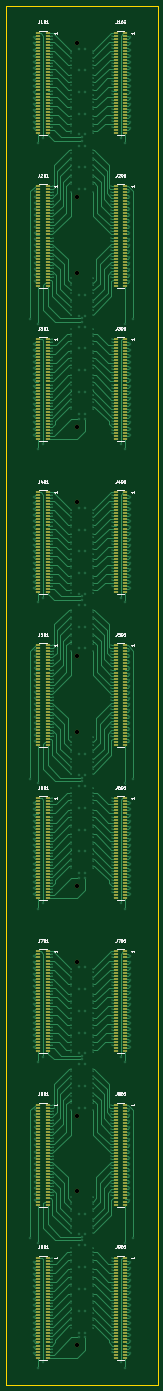
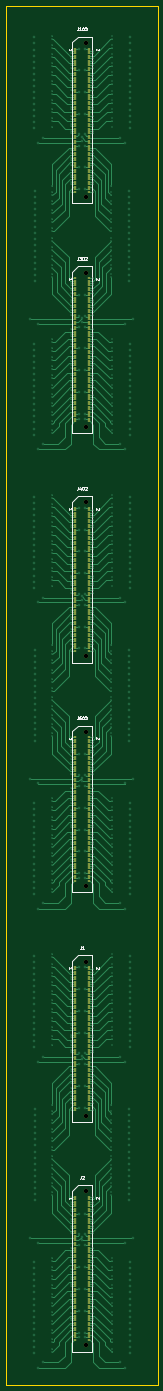
Circuit board: 9 layer files. Board 50.0 x 455.0 mm.
- bottom_copper: backplane-B_Cu.gbr (217830 bytes)
- bottom_mask: backplane-B_Mask.gbr (19601 bytes)
- bottom_silk: backplane-B_SilkS.gbr (10951 bytes)
- outline: backplane-Edge_Cuts.gbr (703 bytes)
- top_copper: backplane-F_Cu.gbr (308520 bytes)
- top_mask: backplane-F_Mask.gbr (33022 bytes)
- top_silk: backplane-F_SilkS.gbr (34365 bytes)
- inner_copper: backplane-In1_Cu.gbr (1542254 bytes)
- drill: backplane.drl (20109 bytes)

=== bottom_copper: backplane-B_Cu.gbr (217830 bytes, source omitted) ===
=== bottom_mask: backplane-B_Mask.gbr (19601 bytes, source omitted) ===
=== bottom_silk: backplane-B_SilkS.gbr (10951 bytes, source omitted) ===
=== outline: backplane-Edge_Cuts.gbr ===
%TF.GenerationSoftware,KiCad,Pcbnew,(5.1.9-0-10_14)*%
%TF.CreationDate,2021-05-27T09:53:40-04:00*%
%TF.ProjectId,backplane,6261636b-706c-4616-9e65-2e6b69636164,C*%
%TF.SameCoordinates,Original*%
%TF.FileFunction,Profile,NP*%
%FSLAX46Y46*%
G04 Gerber Fmt 4.6, Leading zero omitted, Abs format (unit mm)*
G04 Created by KiCad (PCBNEW (5.1.9-0-10_14)) date 2021-05-27 09:53:40*
%MOMM*%
%LPD*%
G01*
G04 APERTURE LIST*
%TA.AperFunction,Profile*%
%ADD10C,0.100000*%
%TD*%
G04 APERTURE END LIST*
D10*
X162500000Y-47500000D02*
X162500000Y-502500000D01*
X112500000Y-47500000D02*
X162500000Y-47500000D01*
X112500000Y-502500000D02*
X112500000Y-47500000D01*
X162500000Y-502500000D02*
X112500000Y-502500000D01*
M02*

=== top_copper: backplane-F_Cu.gbr (308520 bytes, source omitted) ===
=== top_mask: backplane-F_Mask.gbr (33022 bytes, source omitted) ===
=== top_silk: backplane-F_SilkS.gbr (34365 bytes, source omitted) ===
=== inner_copper: backplane-In1_Cu.gbr (1542254 bytes, source omitted) ===
=== drill: backplane.drl (20109 bytes, source omitted) ===
